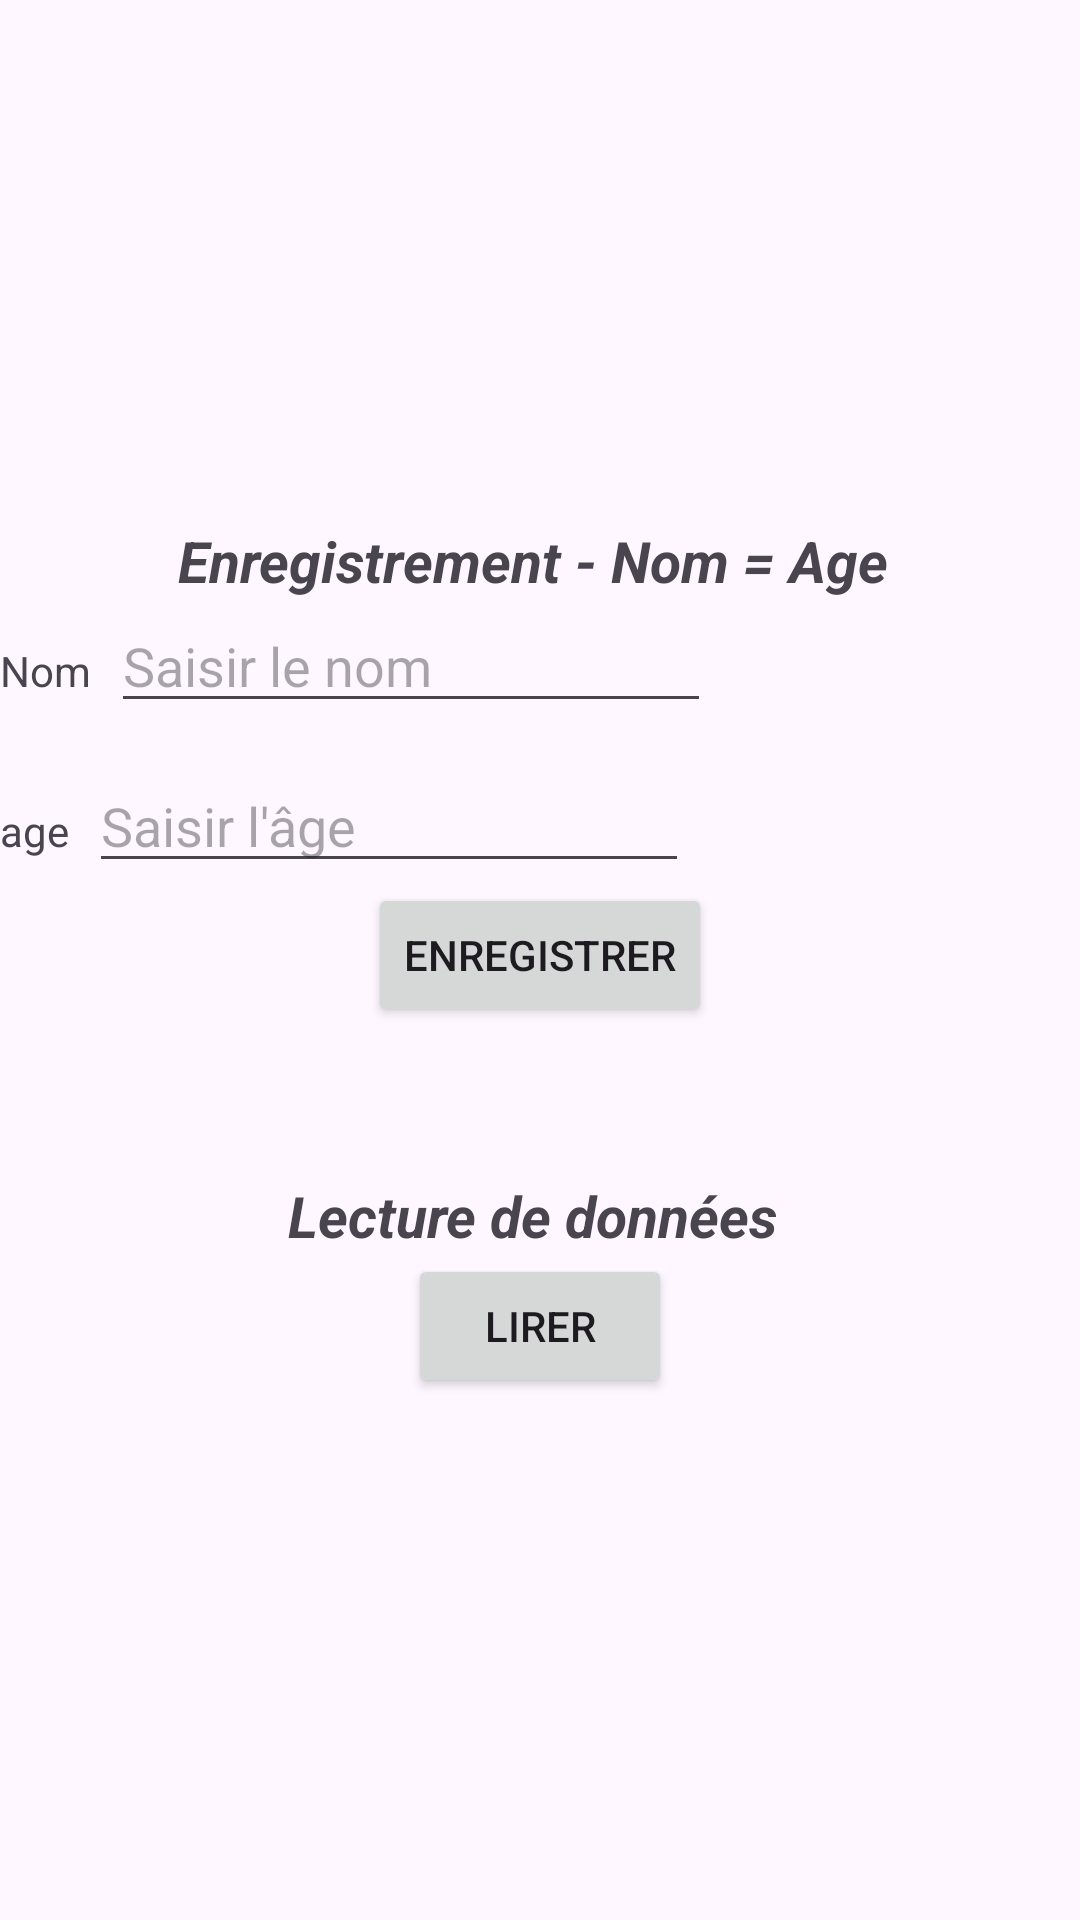

Reconstruct the res/layout file that produces this screen, plus the resources it refers to.
<!-- AndroidManifest.xml: application theme Theme.MESCode -->
<!-- res/layout/activity_persistance_de_donnees.xml -->
<?xml version="1.0" encoding="utf-8"?>
<LinearLayout
    xmlns:android="http://schemas.android.com/apk/res/android"
    xmlns:app="http://schemas.android.com/apk/res-auto"
    xmlns:tools="http://schemas.android.com/tools"
    android:layout_width="match_parent"
    android:layout_height="match_parent"
    tools:context=".PersistanceDeDonnees"
    android:orientation="vertical"
    android:gravity="center"
    android:id="@+id/main"
    android:layout_margin="10dp"
    >

    <TextView
        android:id="@+id/textview_enregistrement"
        android:layout_width="wrap_content"
        android:layout_height="wrap_content"
        android:text="Enregistrement - Nom = Age "
        android:textStyle="italic|bold"
        android:textSize="19dp"/>


    <LinearLayout
        android:layout_width="match_parent"
        android:layout_height="wrap_content"
        android:orientation="horizontal">

        <TextView
            android:layout_width="wrap_content"
            android:layout_height="wrap_content"
            android:text="Nom  "/>

        <EditText
            android:id="@+id/editText_nom"
            android:layout_width="200dp"
            android:layout_height="wrap_content"
            android:hint="Saisir le nom"/>
    </LinearLayout>


    <LinearLayout
        android:layout_width="match_parent"
        android:layout_height="wrap_content"
        android:orientation="horizontal"
        android:layout_marginTop="12dp">

        <TextView
            android:layout_width="wrap_content"
            android:layout_height="wrap_content"
            android:text="age  "/>

        <EditText
            android:id="@+id/editext_age"
            android:layout_width="200dp"
            android:layout_height="wrap_content"
            android:hint="Saisir l'âge"/>
    </LinearLayout>




    <Button
        android:id="@+id/butn"
        android:layout_width="wrap_content"
        android:layout_height="wrap_content"
        android:text="Enregistrer"/>

    <TextView
        android:id="@+id/textview_lecture_data"
        android:layout_width="wrap_content"
        android:layout_height="wrap_content"
        android:text="Lecture de données "
        android:textStyle="italic|bold"
        android:textSize="19dp"
        android:layout_marginTop="50dp"/>
    <Button
        android:id="@+id/butn2"
        android:layout_width="wrap_content"
        android:layout_height="wrap_content"
        android:text="Lirer"/>


</LinearLayout>
<!-- resources referenced by this layout -->
<resources>
  <style name="Theme.MESCode" parent="Base.Theme.MESCode" />
  <style name="Base.Theme.MESCode" parent="Theme.Material3.DayNight">
          
          
      </style>
</resources>
